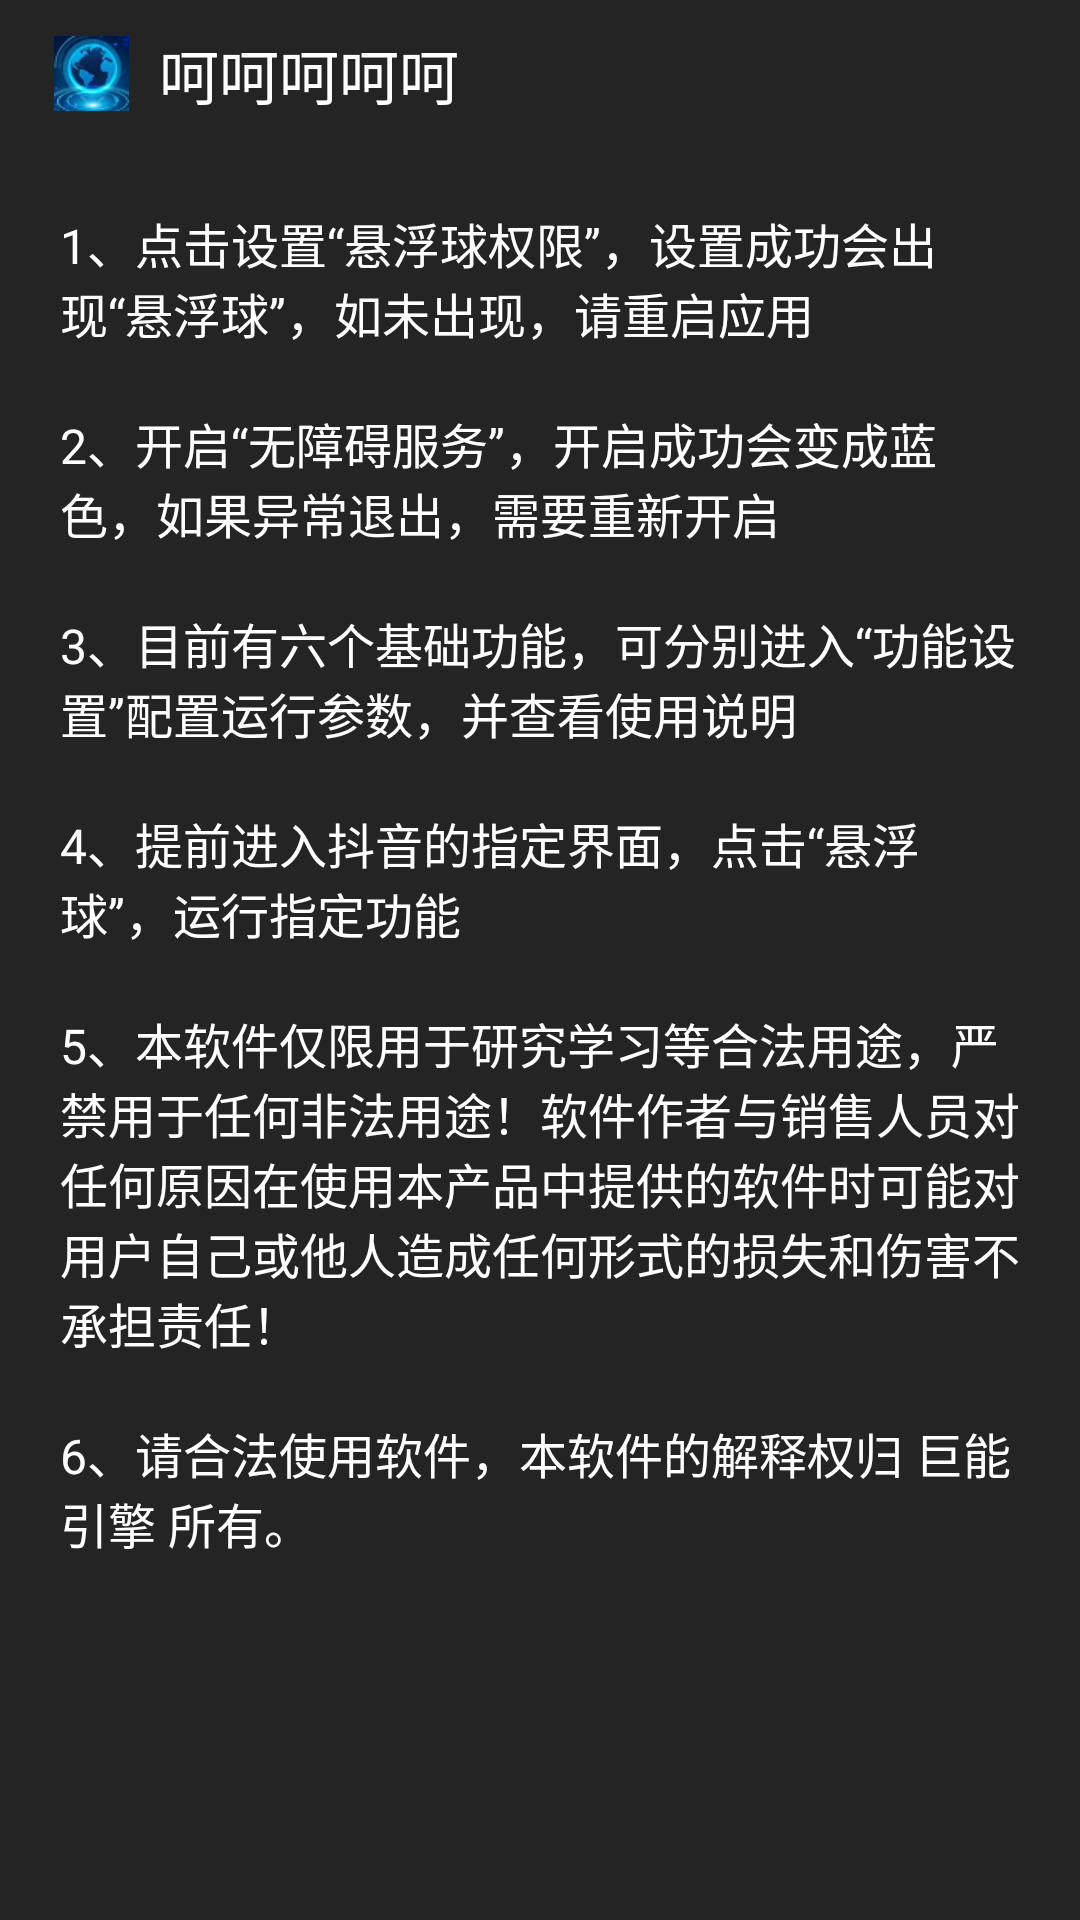

Reconstruct the res/layout file that produces this screen, plus the resources it refers to.
<!-- AndroidManifest.xml: application theme AppTheme -->
<!-- res/layout/fragment_main_hot.xml -->
<?xml version="1.0" encoding="utf-8"?>
<RelativeLayout android:background="#ff242424" android:layout_width="fill_parent" android:layout_height="fill_parent"
  xmlns:android="http://schemas.android.com/apk/res/android">
    <LinearLayout android:orientation="vertical" android:layout_width="fill_parent" android:layout_height="fill_parent">
        <LinearLayout android:gravity="center_vertical" android:orientation="horizontal" android:layout_width="wrap_content" android:layout_height="wrap_content" android:layout_marginLeft="18.0dip" android:layout_marginTop="10.0dip" android:layout_marginBottom="10.0dip">
            <ImageView android:layout_width="wrap_content" android:layout_height="wrap_content" android:src="@drawable/logo" />
            <TextView android:textSize="20.0sp" android:textColor="#ffffffff" android:layout_width="wrap_content" android:layout_height="wrap_content" android:layout_marginLeft="10.0dip" android:text="@string/comp_name" />
        </LinearLayout>
        <ScrollView android:layout_width="fill_parent" android:layout_height="fill_parent">
            <LinearLayout android:gravity="left" android:orientation="vertical" android:padding="10.0dip" android:layout_width="fill_parent" android:layout_height="wrap_content">
                <TextView android:textSize="16.0sp" android:textColor="#ffffffff" android:padding="10.0dip" android:layout_width="fill_parent" android:layout_height="wrap_content" android:text="1、点击设置“悬浮球权限”，设置成功会出现“悬浮球”，如未出现，请重启应用" />
                <TextView android:textSize="16.0sp" android:textColor="#ffffffff" android:padding="10.0dip" android:layout_width="fill_parent" android:layout_height="wrap_content" android:text="2、开启“无障碍服务”，开启成功会变成蓝色，如果异常退出，需要重新开启" />
                <TextView android:textSize="16.0sp" android:textColor="#ffffffff" android:padding="10.0dip" android:layout_width="fill_parent" android:layout_height="wrap_content" android:text="3、目前有六个基础功能，可分别进入“功能设置”配置运行参数，并查看使用说明" />
                <TextView android:textSize="16.0sp" android:textColor="#ffffffff" android:padding="10.0dip" android:layout_width="fill_parent" android:layout_height="wrap_content" android:text="4、提前进入抖音的指定界面，点击“悬浮球”，运行指定功能" />
                <TextView android:textSize="16.0sp" android:textColor="#ffffffff" android:padding="10.0dip" android:layout_width="fill_parent" android:layout_height="wrap_content" android:text="5、本软件仅限用于研究学习等合法用途，严禁用于任何非法用途！软件作者与销售人员对任何原因在使用本产品中提供的软件时可能对用户自己或他人造成任何形式的损失和伤害不承担责任！ " />
                <TextView android:textSize="16.0sp" android:textColor="#ffffffff" android:padding="10.0dip" android:layout_width="fill_parent" android:layout_height="wrap_content" android:text="6、请合法使用软件，本软件的解释权归 巨能引擎 所有。" />
            </LinearLayout>
        </ScrollView>
    </LinearLayout>
</RelativeLayout>
<!-- resources referenced by this layout -->
<resources>
  <!-- drawable logo: png bitmap (drawable-xhdpi, 5909 bytes) -->
  <string name="comp_name" translatable="false">呵呵呵呵呵</string>
  <style name="AppTheme" parent="@style/Theme.AppCompat.Light.NoActionBar" />
</resources>
